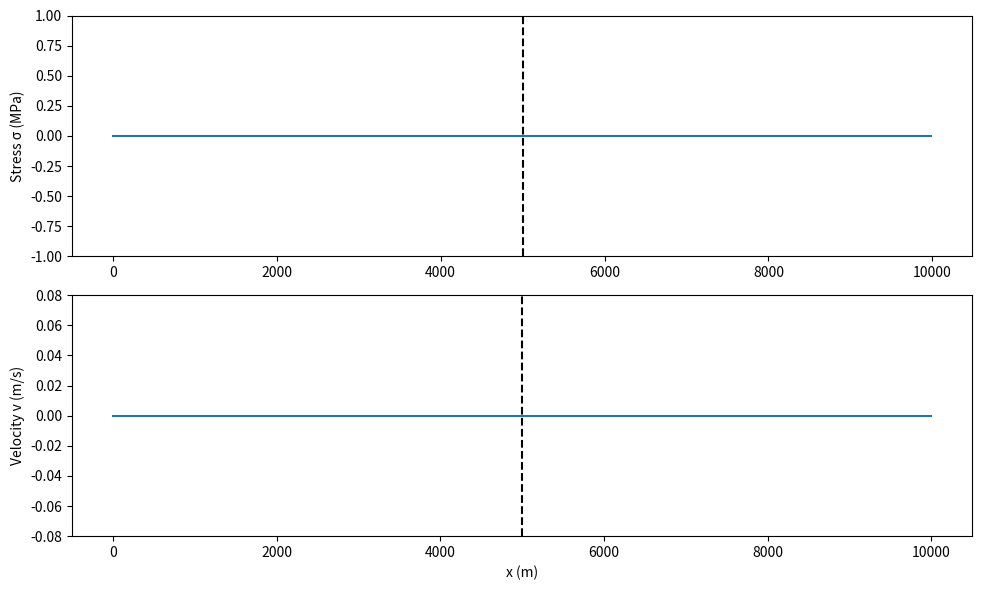

Here is the Python script that generated this plot:
import numpy as np
import matplotlib.pyplot as plt
from matplotlib.animation import FuncAnimation

# ---------------- GRID ----------------
nx = 800
xmax = 10000.0
dx = xmax / nx
x = np.linspace(0, xmax, nx)

# ---------------- MATERIAL (DONE PROPERLY) ----------------
rho = np.ones(nx) * 2500.0
c   = np.ones(nx) * 2500.0

# Right half: heterogeneous wave speed
alpha = .4        # ±15% variation
L_hetero = 2000.0

mask = x > xmax/2
c[mask] = 2500.0 * (
    1.0 + alpha * np.sin(2*np.pi*(x[mask] - xmax/2) / L_hetero)
)

# Derived material properties
mu = rho * c**2

# ---------------- TIME (CFL-consistent) ----------------
CFL = 0.5
dt = CFL * dx / np.max(c)
nt = 1200

# ---------------- FIELDS ----------------
v = np.zeros(nx)
v_old = np.zeros(nx)
sigma = np.zeros(nx - 1)

# ---------------- SOURCE ----------------
f0 = 5.0
t0 = 1.5 / f0
src_i = nx // 2   # source at center (homogeneous region)

def ricker(t, f0):
    return (1 - 2*(np.pi*f0*t)**2) * np.exp(-(np.pi*f0*t)**2)

# Reference source scaling (homogeneous)
epsilon = 3e-5
mu_ref = 2500.0 * 2500.0**2
f_source = mu_ref * epsilon / dx

# ---------------- DAMPING ----------------
nb = 200
damping_max = 5.0
damping = np.zeros(nx)

for i in range(nb):
    w = ((nb - i) / nb)**2
    damping[i] = damping_max * w
    damping[-i - 1] = damping_max * w

# ---------------- PLOT ----------------
fig, (ax1, ax2) = plt.subplots(2, 1, figsize=(10, 6))

line_sigma, = ax1.plot(x[:-1], sigma / 1e6)
line_v, = ax2.plot(x, v)

ax1.set_ylabel("Stress σ (MPa)")
ax2.set_ylabel("Velocity v (m/s)")
ax2.set_xlabel("x (m)")

ax1.set_ylim(-1.0, 1.0)
ax2.set_ylim(-0.08, 0.08)

ax1.axvline(xmax/2, color='k', linestyle='--')
ax2.axvline(xmax/2, color='k', linestyle='--')

# ---------------- UPDATE ----------------
def update(frame):
    global v, v_old, sigma
    t = frame * dt

    # Velocity update (Eq. 4.67)
    for i in range(1, nx-1):
        v[i] = v_old[i] + (dt / rho[i]) * (sigma[i] - sigma[i-1]) / dx
        v[i] *= np.exp(-damping[i] * dt)

    # Source (clean, homogeneous)
    v[src_i] += dt * f_source * ricker(t - t0, f0) / rho[src_i]

    # Stress update (Eq. 4.68)
    for i in range(nx-1):
        sigma[i] += dt * mu[i] * (v[i+1] - v[i]) / dx
        sigma[i] *= np.exp(-damping[i] * dt)

    v_old[:] = v[:]

    line_sigma.set_ydata(sigma / 1e6)
    line_v.set_ydata(v)
    ax1.set_title(f"Time = {t:.3f} s")

    return line_sigma, line_v

ani = FuncAnimation(fig, update, frames=nt, interval=20)
plt.tight_layout()
plt.show()
